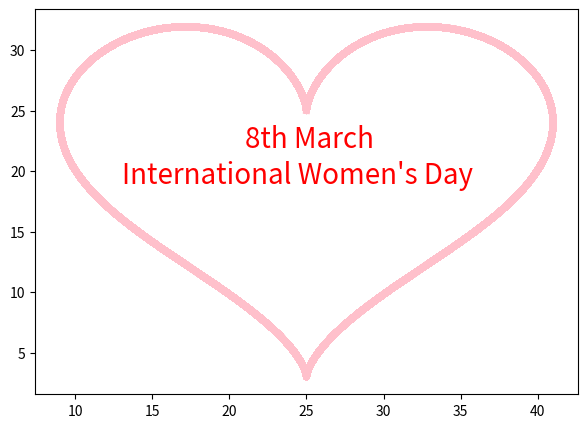

Reproduce this figure in Python.
# International Women's Day
import matplotlib.pyplot as plt
import numpy as np

t = np.linspace(0,2200,100000)
x = 16*np.sin(t)**3+25
y = 13*np.cos(t)- 5*np.cos(2*t) - 2*np.cos(3*t) - np.cos(4*t) + 20
plt.figure(figsize=(7,5))
plt.plot(x,y,color="pink",linewidth=5)
plt.text(21,22,"8th March", fontsize=20,color="red")
plt.text(13,19,"International Women's Day", fontsize=20,color="red")
#plt.text(19,2,"I love Python", fontsize=24,color="red")
